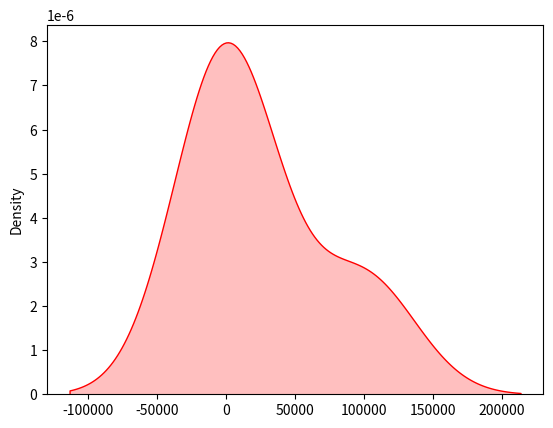

Python code for this plot:
import seaborn as sns

import matplotlib.pyplot as plt

if __name__ == '__main__':

    ax = sns.kdeplot([100000, 1, 1, 0], color="Red", shade=True)
    plt.show()
